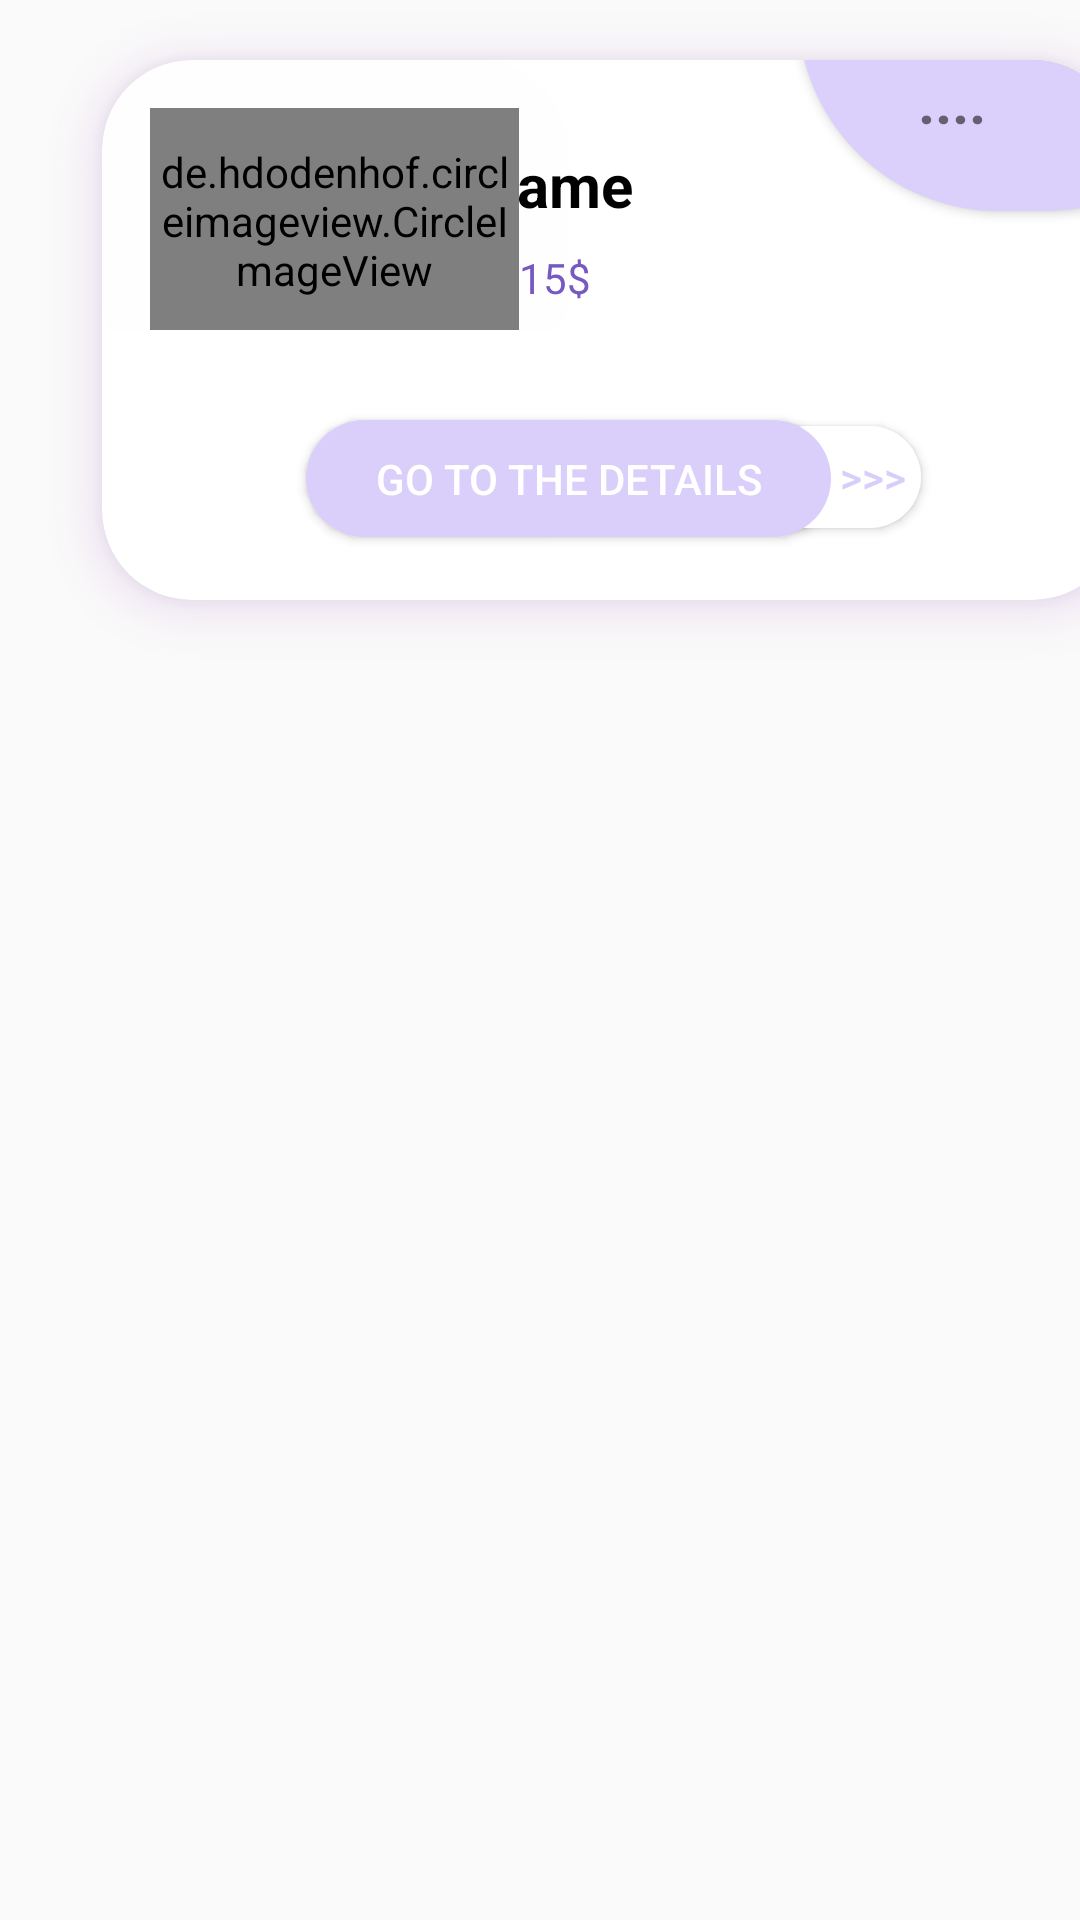

Here is an Android app screen rendered from its layout file. Give the layout XML and the strings, colors and styles it references.
<!-- AndroidManifest.xml: application theme Theme.Test2 -->
<!-- res/layout/restcard.xml -->
<?xml version="1.0" encoding="utf-8"?>
<androidx.constraintlayout.widget.ConstraintLayout xmlns:android="http://schemas.android.com/apk/res/android"
    xmlns:app="http://schemas.android.com/apk/res-auto"
    xmlns:tools="http://schemas.android.com/tools"
    android:layout_width="match_parent"
    android:layout_height="210dp"
    tools:context=".ui.restaurant.restaurant">

    <androidx.cardview.widget.CardView
        android:id="@+id/salecard"
        android:layout_width="340dp"
        android:layout_height="180dp"
        android:layout_marginStart="34dp"
        android:layout_marginTop="20dp"
        android:clipToPadding="false"
        android:outlineSpotShadowColor="@android:color/holo_purple"
        app:cardBackgroundColor="@android:color/white"
        app:cardCornerRadius="30dp"
        app:cardElevation="8dp"
        app:cardUseCompatPadding="false"
        app:layout_constraintStart_toStartOf="parent"
        app:layout_constraintTop_toTopOf="parent">

        <androidx.constraintlayout.widget.ConstraintLayout


            android:id="@+id/constraintLayout"
            android:layout_width="391dp"
            android:layout_height="90dp"


            android:orientation="vertical">


            <TextView
                android:id="@+id/name"
                android:layout_width="wrap_content"
                android:layout_height="wrap_content"
                android:layout_marginStart="111dp"
                android:layout_marginTop="28dp"
                android:text="name"
                android:textColor="@color/black"
                android:textSize="20dp"
                android:textStyle="bold"
                app:layout_constraintStart_toStartOf="@+id/imageView5"
                app:layout_constraintTop_toTopOf="parent" />

            <TextView
                android:id="@+id/rate"
                android:layout_width="wrap_content"
                android:layout_height="wrap_content"
                android:layout_marginTop="8dp"
                android:text="15$"
                android:textColor="#7659C1"
                app:layout_constraintStart_toEndOf="@+id/imageView5"
                app:layout_constraintTop_toBottomOf="@+id/name" />

            <de.hdodenhof.circleimageview.CircleImageView
                android:id="@+id/imageView5"
                android:layout_width="123dp"
                android:layout_height="75dp"
                android:layout_marginStart="16dp"
                android:layout_marginTop="16dp"
                android:elevation="3000dp"
                app:layout_constraintStart_toStartOf="parent"
                app:layout_constraintTop_toTopOf="parent"
                app:srcCompat="@drawable/burger" />

            <Button
                android:id="@+id/button2"
                android:layout_width="150dp"
                android:layout_height="134dp"

                android:layout_marginEnd="9dp"
                android:layout_marginBottom="40dp"
                android:background="@drawable/cardbutt"
                android:backgroundTint="#DBCFFB"
                app:layout_constraintBottom_toBottomOf="parent"
                app:layout_constraintEnd_toEndOf="parent"
                app:layout_constraintHorizontal_bias="1.0"
                app:layout_constraintStart_toEndOf="@+id/rate" />

            <TextView
                android:id="@+id/menuButton"
                android:layout_width="48dp"
                android:layout_height="wrap_content"
                android:layout_marginStart="272dp"
                android:elevation="10dp"
                android:text="...."
                android:textSize="20sp"
                android:textStyle="bold"
                app:layout_constraintStart_toStartOf="parent"
                tools:layout_editor_absoluteY="6dp" />

        </androidx.constraintlayout.widget.ConstraintLayout>

        <androidx.constraintlayout.widget.ConstraintLayout
            android:layout_width="349dp"
            android:layout_height="match_parent">

            <Button
                android:id="@+id/details"
                android:layout_width="55dp"
                android:layout_height="34dp"
                android:layout_marginEnd="76dp"
                android:layout_marginBottom="24dp"
                android:background="@drawable/cardbutwhite"
                android:backgroundTint="@color/white"
                android:text="       >>>"
                android:textColor="#D9CDF9"
                app:layout_constraintBottom_toBottomOf="parent"
                app:layout_constraintEnd_toEndOf="parent" />

            <Button
                android:id="@+id/button8"
                android:layout_width="175dp"
                android:layout_height="39dp"
                android:layout_marginStart="68dp"
                android:layout_marginTop="120dp"
                android:background="@drawable/cardbut2"
                android:text="GO TO THE DETAILS"
                android:textColor="@color/white"
                app:layout_constraintStart_toStartOf="parent"
                app:layout_constraintTop_toTopOf="parent" />
        </androidx.constraintlayout.widget.ConstraintLayout>
    </androidx.cardview.widget.CardView>

</androidx.constraintlayout.widget.ConstraintLayout>
<!-- resources referenced by this layout -->
<resources>
  <!-- drawable burger: png bitmap (drawable, 212736 bytes) -->
  <!-- drawable cardbut2 (drawable) -->
  <?xml version="1.0" encoding="utf-8"?>
  <shape xmlns:android="http://schemas.android.com/apk/res/android" >
  
      <corners android:radius="100dp"  />
      <gradient
          android:startColor="#DACEFA"
          android:endColor="#DACEFA"
          android:angle="45"/>
  
  
  
  </shape>
  <!-- drawable cardbutt (drawable) -->
  <?xml version="1.0" encoding="utf-8"?>
  <shape xmlns:android="http://schemas.android.com/apk/res/android" >
  
  <corners android:radius="100dp"  />
  <gradient
      android:startColor="#F890F8"
      android:endColor="#DBC8FD"
      android:angle="45"/>
  
  
  
  </shape>
  <!-- drawable cardbutwhite (drawable) -->
  <?xml version="1.0" encoding="utf-8"?>
  <shape xmlns:android="http://schemas.android.com/apk/res/android" >
  
      <corners android:radius="100dp"  />
      <gradient
          android:startColor="#FFFFFF"
          android:endColor="#DACEFA"
          android:angle="45"/>
  
  
  
  </shape>
  <style name="Theme.Test2" parent="Theme.AppCompat.DayNight.DarkActionBar">
          <item name="colorPrimary">#BB50CD</item>
          <item name="colorPrimaryVariant">#A800C5</item>
          <item name="colorOnPrimary">@color/white</item>
          
          <item name="colorSecondary">@color/teal_200</item>
          <item name="colorSecondaryVariant">@color/teal_700</item>
          <item name="colorOnSecondary">@color/black</item>
          
          <item name="android:statusBarColor">?attr/colorPrimaryVariant</item>
          
      </style>
  <!-- not gathered from this repository: default colours our renderer supplied (Android Studio template values) -->
  <color name="teal_200">#FF03DAC5</color>
  <color name="teal_700">#FF018786</color>
  <color name="black">#FF000000</color>
  <color name="white">#FFFFFFFF</color>
</resources>
